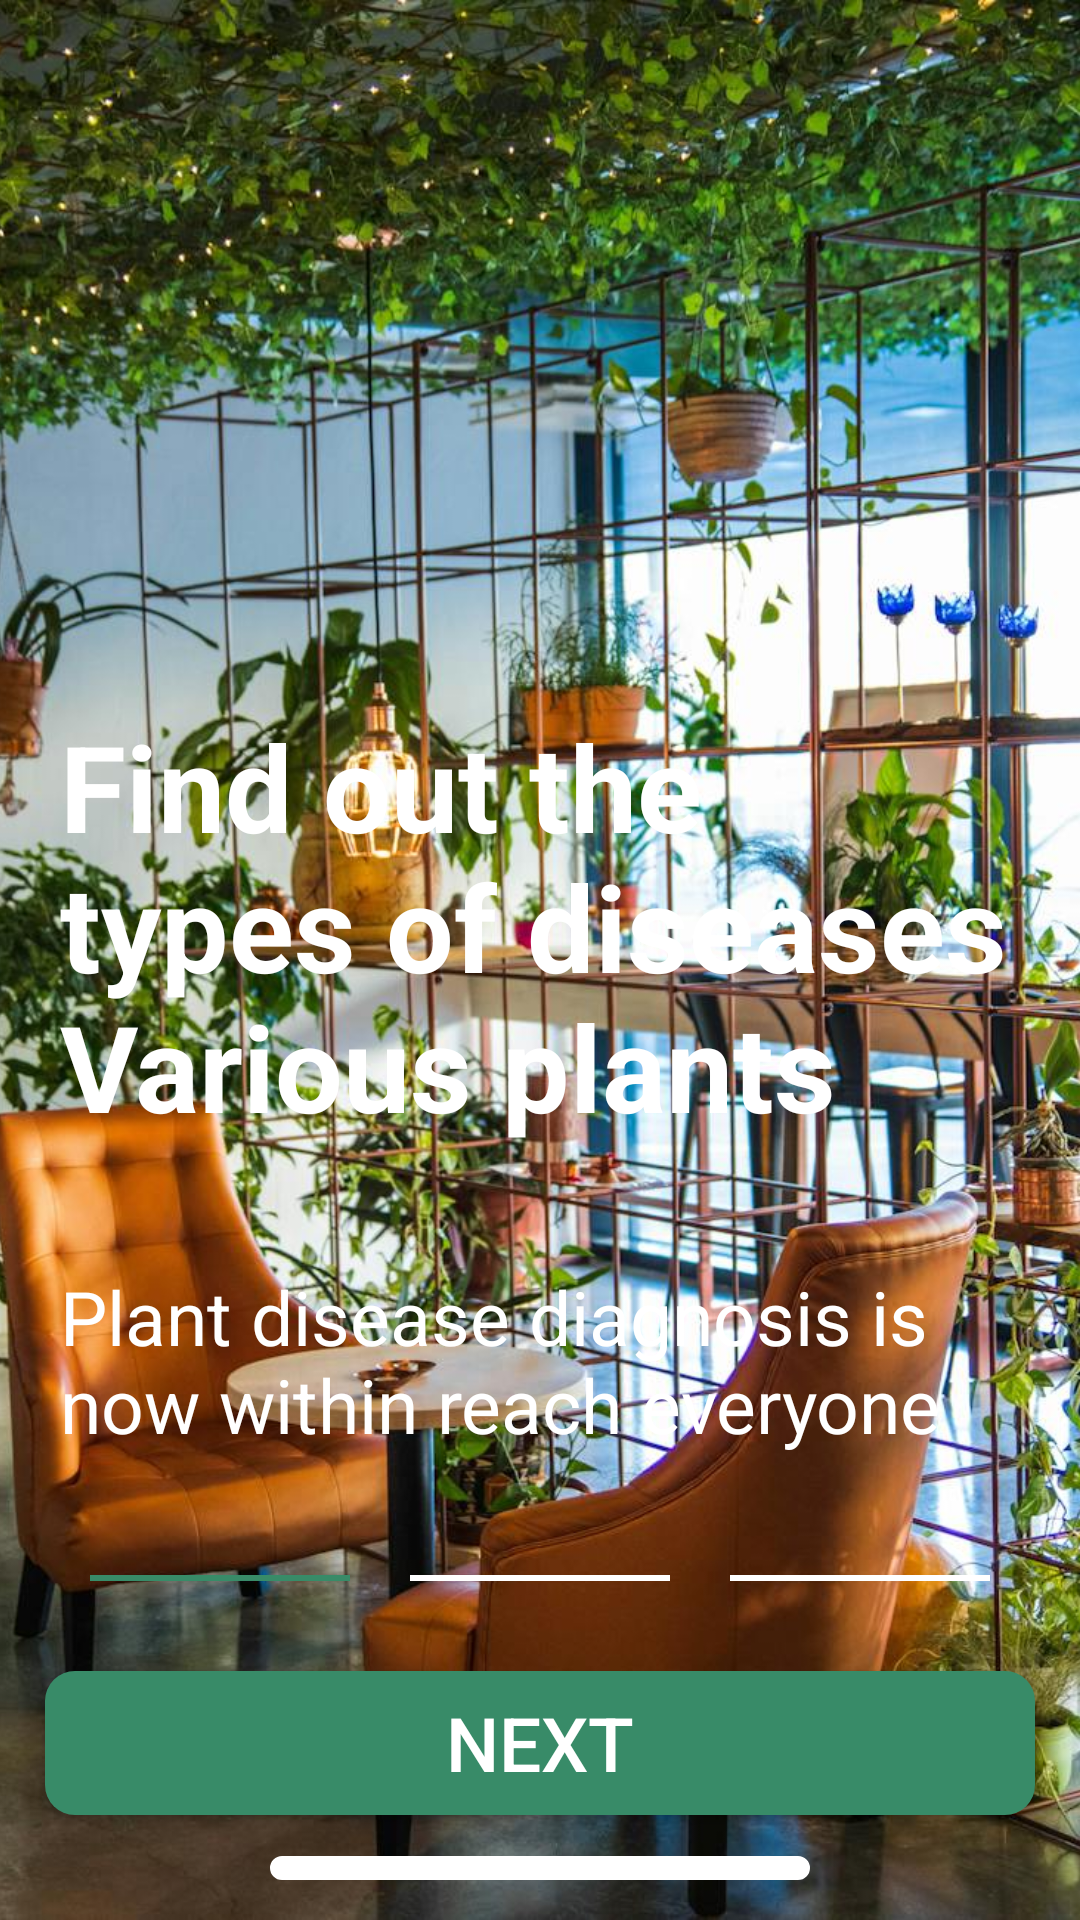

Android layout source for this screen:
<!-- AndroidManifest.xml: application theme Theme.GreenDefend -->
<!-- res/layout/fragment_first.xml -->
<?xml version="1.0" encoding="utf-8"?>
<androidx.constraintlayout.widget.ConstraintLayout xmlns:android="http://schemas.android.com/apk/res/android"
    xmlns:app="http://schemas.android.com/apk/res-auto"
    xmlns:tools="http://schemas.android.com/tools"
    android:layout_width="match_parent"
    android:layout_height="match_parent"
    tools:context=".ui.boardFragments.FirstFragment"

   >

    <ImageView
        android:id="@+id/imageView"
        android:layout_width="match_parent"
        android:layout_height="match_parent"
        android:contentDescription="background"
        android:foreground="@drawable/gradiant"
        android:scaleType="centerCrop"
        android:src="@drawable/background_onboarding1"
        tools:ignore="ContentDescription,HardcodedText" />

        <TextView

            android:id="@+id/textView"
            android:layout_width="match_parent"
            android:layout_height="wrap_content"
            android:padding="20dp"
            android:text="@string/title_onboarding1"
            android:textColor="@color/white"
            android:textSize="40sp"
            android:textStyle="bold"

            app:layout_constraintBottom_toTopOf="@+id/txt_description"
            app:layout_constraintEnd_toEndOf="parent"
            app:layout_constraintStart_toStartOf="parent" />

        <TextView
            android:id="@+id/txt_description"
            android:layout_width="match_parent"
            android:layout_height="wrap_content"
            android:layout_marginTop="10dp"
            android:padding="20dp"
            android:text="@string/disception_onboarding1"
            android:textColor="@color/white"
            android:textSize="25sp"
            app:layout_constraintEnd_toEndOf="parent"
            app:layout_constraintStart_toStartOf="parent"
            app:layout_constraintBottom_toTopOf="@id/views"
            />

        <LinearLayout
            android:id="@+id/views"
            android:layout_width="match_parent"
            android:layout_height="wrap_content"
            android:orientation="horizontal"
            android:padding="10dp"
            android:weightSum="3"
            app:layout_constraintBottom_toTopOf="@id/btn_next"
            app:layout_constraintEnd_toEndOf="parent"
            app:layout_constraintStart_toStartOf="parent"
            android:layout_margin="10dp">

            <View
                android:layout_width="0dp"
                android:layout_height="2dp"
                android:layout_margin="10dp"
                android:layout_weight="1"
                android:background="#388B68" />

            <View
                android:layout_width="0dp"
                android:layout_height="2dp"
                android:layout_margin="10dp"
                android:layout_weight="1"
                android:background="@color/white" />

            <View
                android:layout_width="0dp"
                android:layout_height="2dp"
                android:layout_margin="10dp"
                android:layout_weight="1"
                android:background="@color/white" />
        </LinearLayout>

        <Button
            android:id="@+id/btn_next"
            android:layout_width="match_parent"
            android:layout_height="wrap_content"
            android:layout_marginBottom="35dp"
            android:layout_marginStart="15dp"
            android:layout_marginEnd="15dp"
            android:background="@drawable/button_green"
            android:text="@string/next"
            android:textColor="@color/white"
            android:textSize="25sp"
            app:layout_constraintBottom_toBottomOf="parent"
            app:layout_constraintEnd_toEndOf="parent"
            app:layout_constraintStart_toStartOf="parent"
            />


    <View
        android:layout_width="0dp"
        android:layout_height="8dp"
        android:layout_gravity="center"
        android:background="@drawable/button_design"
        android:backgroundTint="@color/white"
        app:layout_constraintBottom_toBottomOf="parent"
        app:layout_constraintEnd_toEndOf="parent"
        app:layout_constraintStart_toStartOf="parent"
        app:layout_constraintTop_toBottomOf="@+id/btn_next"
        app:layout_constraintWidth_percent=".5" />



    </androidx.constraintlayout.widget.ConstraintLayout>
<!-- resources referenced by this layout -->
<resources>
  <color name="white">#FFFFFFFF</color>
  <!-- drawable background_onboarding1: jpg bitmap (drawable, 209963 bytes) -->
  <!-- drawable button_design (drawable) -->
  <?xml version="1.0" encoding="utf-8"?>
  <shape xmlns:android="http://schemas.android.com/apk/res/android">
      <corners android:radius="10dp" />
      <stroke
          android:width="2dp"
          android:color="@color/border_register" />
  </shape>
  <!-- drawable button_green (drawable) -->
  <?xml version="1.0" encoding="utf-8"?>
  <shape xmlns:android="http://schemas.android.com/apk/res/android"
      android:shape="rectangle">
      <solid android:color="@color/green_button" />
      <corners android:radius="10dp" />
  </shape>
  <!-- drawable gradiant (drawable) -->
  <?xml version="1.0" encoding="utf-8"?>
  <shape xmlns:android="http://schemas.android.com/apk/res/android" >
      <gradient android:angle="270"
          android:startColor="#33000000"
          android:centerColor="#99000000"
          android:endColor="#E6000000"
          />
  
  
  </shape>
  <string name="disception_onboarding1">Plant disease diagnosis is now within reach everyone</string>
  <string name="next">Next</string>
  <string name="title_onboarding1">Find out the types of diseases Various plants</string>
  <style name="Theme.GreenDefend" parent="Base.Theme.GreenDefend" />
  <color name="border_register">#B6BDB7</color>
  <color name="green_button">#388B68</color>
  <style name="Base.Theme.GreenDefend" parent="Theme.MaterialComponents.Light.NoActionBar">
          
          <item name="colorPrimaryVariant">@color/colorToolbar</item>
                  <item name="colorPrimary">@color/green_button</item>
                <item name="android:colorPrimaryDark">@color/green_button</item>
                  <item name="android:textColorPrimary">@color/black70</item>
                  <item name="android:textColorSecondary">@color/black</item>
      </style>
  <color name="colorToolbar">#80388B68</color>
  <color name="black70">#B3000000</color>
  <color name="black">#FF000000</color>
</resources>
